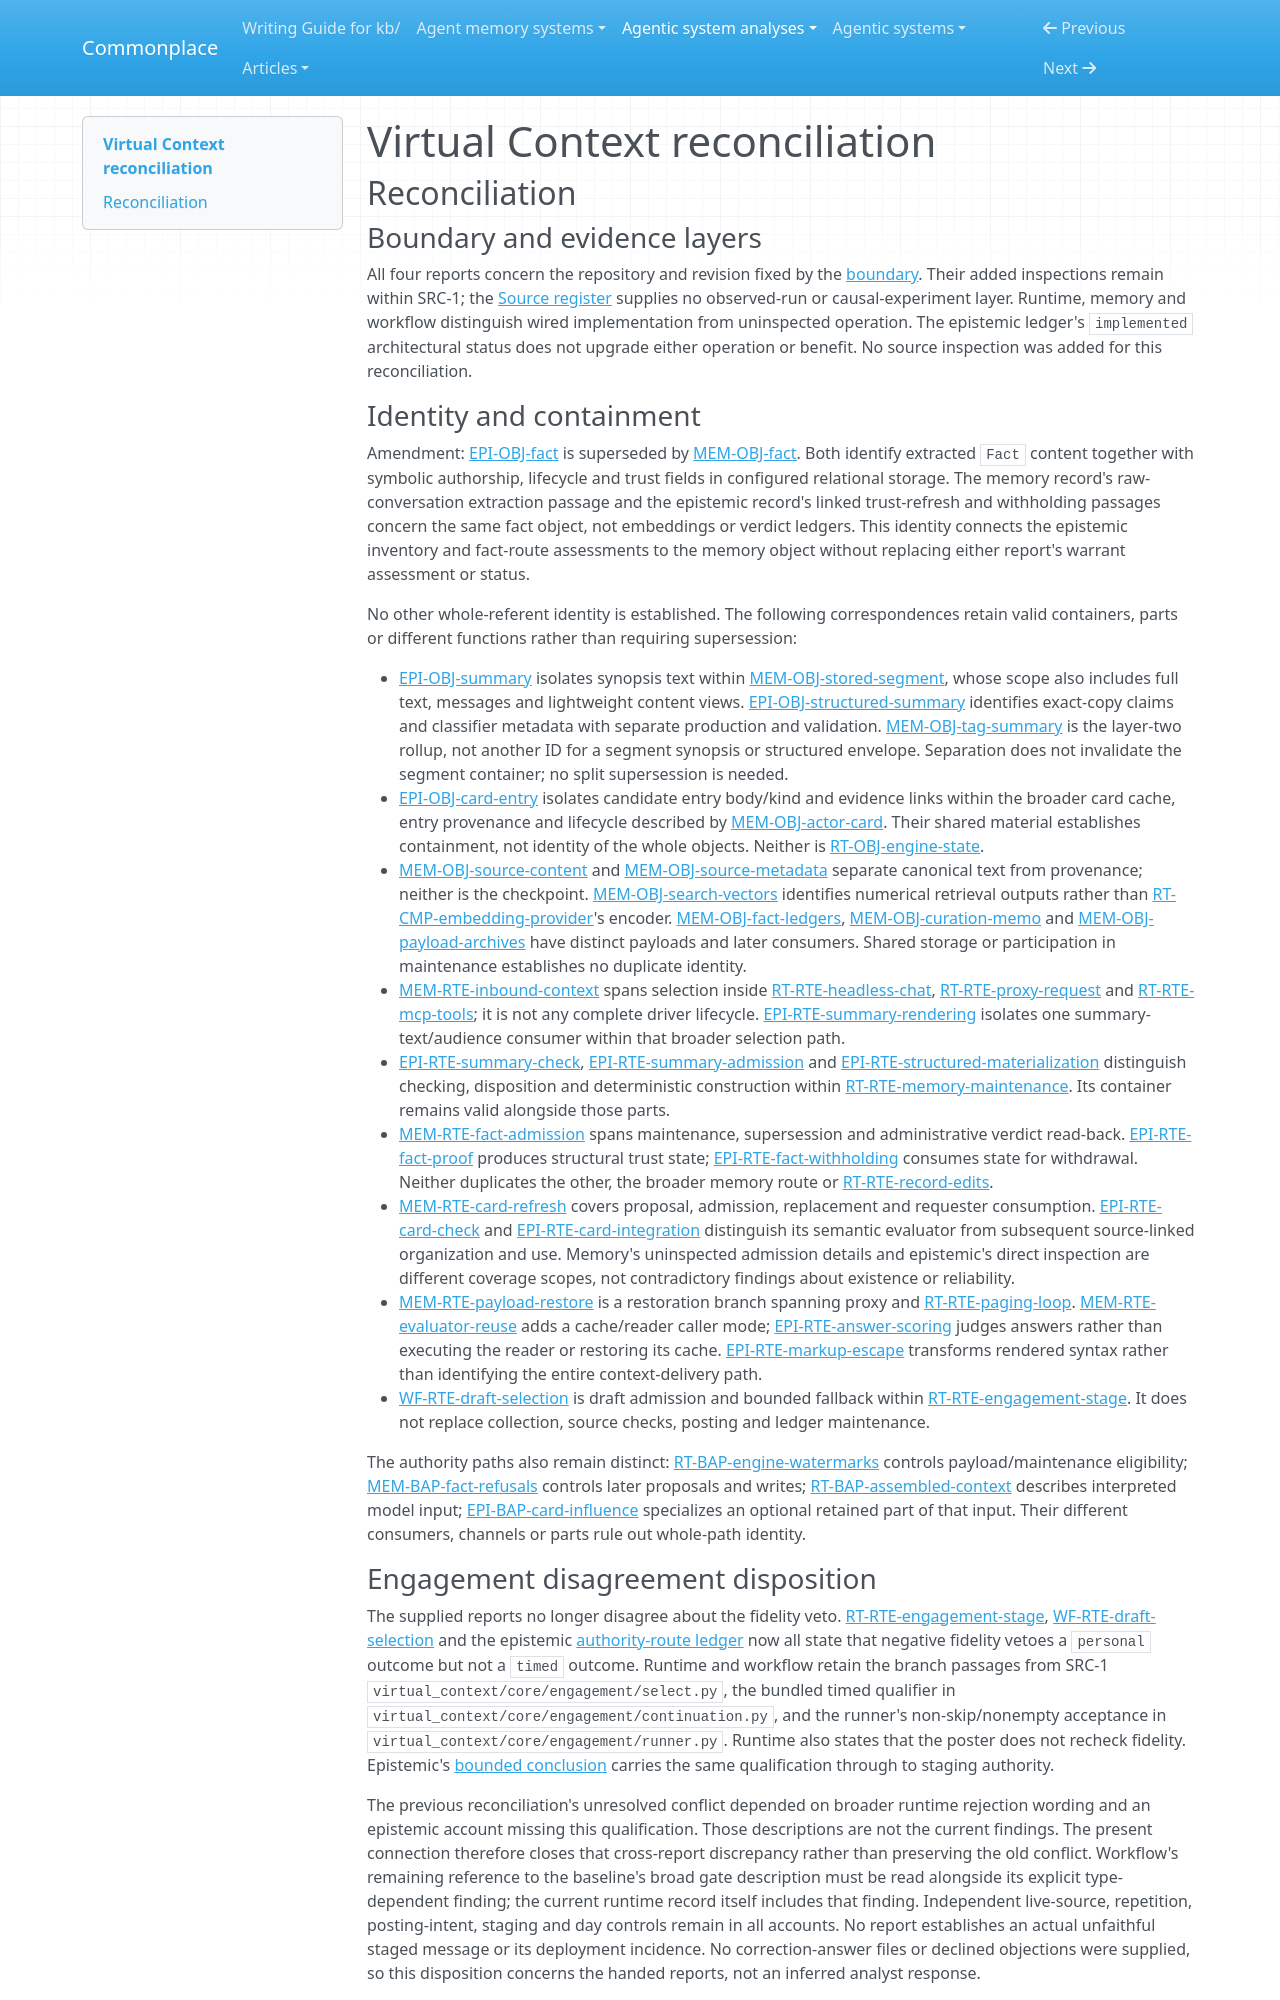

repository: zby/commonplace · page: agentic-system-analyses/retained/virtual-context--virtual-context/reconciliation/index.html · generator: mkdocs

---
type: agentic-system-analyses/types/agentic-system-reconciliation-report.md
description: "Reconciliation of Virtual Context's runtime, memory, epistemic and workflow records at commit 74ccc570c40bb551820fcd330c42e0dfc0588f05."
run-id: AAS-2026-10-14-virtual-context-bbd06cc3ac95-01
reviewed-boundary: "74ccc570c40bb551820fcd330c42e0dfc0588f05"
---

# Virtual Context reconciliation

## Reconciliation

### Boundary and evidence layers

All four reports concern the repository and revision fixed by the [boundary](boundary.md#boundary-and-evidence). Their added inspections remain within SRC-1; the [Source register](boundary.md#source-register) supplies no observed-run or causal-experiment layer. Runtime, memory and workflow distinguish wired implementation from uninspected operation. The epistemic ledger's `implemented` architectural status does not upgrade either operation or benefit. No source inspection was added for this reconciliation.

### Identity and containment

Amendment: [EPI-OBJ-fact](epistemic.md#epi-obj-fact) is superseded by [MEM-OBJ-fact](memory.md#mem-obj-fact). Both identify extracted `Fact` content together with symbolic authorship, lifecycle and trust fields in configured relational storage. The memory record's raw-conversation extraction passage and the epistemic record's linked trust-refresh and withholding passages concern the same fact object, not embeddings or verdict ledgers. This identity connects the epistemic inventory and fact-route assessments to the memory object without replacing either report's warrant assessment or status.

No other whole-referent identity is established. The following correspondences retain valid containers, parts or different functions rather than requiring supersession:

- [EPI-OBJ-summary](epistemic.md#epi-obj-summary) isolates synopsis text within [MEM-OBJ-stored-segment](memory.md#mem-obj-stored-segment), whose scope also includes full text, messages and lightweight content views. [EPI-OBJ-structured-summary](epistemic.md#epi-obj-structured-summary) identifies exact-copy claims and classifier metadata with separate production and validation. [MEM-OBJ-tag-summary](memory.md#mem-obj-tag-summary) is the layer-two rollup, not another ID for a segment synopsis or structured envelope. Separation does not invalidate the segment container; no split supersession is needed.
- [EPI-OBJ-card-entry](epistemic.md#epi-obj-card-entry) isolates candidate entry body/kind and evidence links within the broader card cache, entry provenance and lifecycle described by [MEM-OBJ-actor-card](memory.md#mem-obj-actor-card). Their shared material establishes containment, not identity of the whole objects. Neither is [RT-OBJ-engine-state](runtime.md#rt-obj-engine-state).
- [MEM-OBJ-source-content](memory.md#mem-obj-source-content) and [MEM-OBJ-source-metadata](memory.md#mem-obj-source-metadata) separate canonical text from provenance; neither is the checkpoint. [MEM-OBJ-search-vectors](memory.md#mem-obj-search-vectors) identifies numerical retrieval outputs rather than [RT-CMP-embedding-provider](runtime.md#rt-cmp-embedding-provider)'s encoder. [MEM-OBJ-fact-ledgers](memory.md#mem-obj-fact-ledgers), [MEM-OBJ-curation-memo](memory.md#mem-obj-curation-memo) and [MEM-OBJ-payload-archives](memory.md#mem-obj-payload-archives) have distinct payloads and later consumers. Shared storage or participation in maintenance establishes no duplicate identity.
- [MEM-RTE-inbound-context](memory.md#mem-rte-inbound-context) spans selection inside [RT-RTE-headless-chat](runtime.md#rt-rte-headless-chat), [RT-RTE-proxy-request](runtime.md#rt-rte-proxy-request) and [RT-RTE-mcp-tools](runtime.md#rt-rte-mcp-tools); it is not any complete driver lifecycle. [EPI-RTE-summary-rendering](epistemic.md#epi-rte-summary-rendering) isolates one summary-text/audience consumer within that broader selection path.
- [EPI-RTE-summary-check](epistemic.md#epi-rte-summary-check), [EPI-RTE-summary-admission](epistemic.md#epi-rte-summary-admission) and [EPI-RTE-structured-materialization](epistemic.md#epi-rte-structured-materialization) distinguish checking, disposition and deterministic construction within [RT-RTE-memory-maintenance](runtime.md#rt-rte-memory-maintenance). Its container remains valid alongside those parts.
- [MEM-RTE-fact-admission](memory.md#mem-rte-fact-admission) spans maintenance, supersession and administrative verdict read-back. [EPI-RTE-fact-proof](epistemic.md#epi-rte-fact-proof) produces structural trust state; [EPI-RTE-fact-withholding](epistemic.md#epi-rte-fact-withholding) consumes state for withdrawal. Neither duplicates the other, the broader memory route or [RT-RTE-record-edits](runtime.md#rt-rte-record-edits).
- [MEM-RTE-card-refresh](memory.md#mem-rte-card-refresh) covers proposal, admission, replacement and requester consumption. [EPI-RTE-card-check](epistemic.md#epi-rte-card-check) and [EPI-RTE-card-integration](epistemic.md#epi-rte-card-integration) distinguish its semantic evaluator from subsequent source-linked organization and use. Memory's uninspected admission details and epistemic's direct inspection are different coverage scopes, not contradictory findings about existence or reliability.
- [MEM-RTE-payload-restore](memory.md#mem-rte-payload-restore) is a restoration branch spanning proxy and [RT-RTE-paging-loop](runtime.md#rt-rte-paging-loop). [MEM-RTE-evaluator-reuse](memory.md#mem-rte-evaluator-reuse) adds a cache/reader caller mode; [EPI-RTE-answer-scoring](epistemic.md#epi-rte-answer-scoring) judges answers rather than executing the reader or restoring its cache. [EPI-RTE-markup-escape](epistemic.md#epi-rte-markup-escape) transforms rendered syntax rather than identifying the entire context-delivery path.
- [WF-RTE-draft-selection](workflow.md#wf-rte-draft-selection) is draft admission and bounded fallback within [RT-RTE-engagement-stage](runtime.md#rt-rte-engagement-stage). It does not replace collection, source checks, posting and ledger maintenance.

The authority paths also remain distinct: [RT-BAP-engine-watermarks](runtime.md#rt-bap-engine-watermarks) controls payload/maintenance eligibility; [MEM-BAP-fact-refusals](memory.md#mem-bap-fact-refusals) controls later proposals and writes; [RT-BAP-assembled-context](runtime.md#rt-bap-assembled-context) describes interpreted model input; [EPI-BAP-card-influence](epistemic.md#epi-bap-card-influence) specializes an optional retained part of that input. Their different consumers, channels or parts rule out whole-path identity.
